Run: headless pygame with SDL's dummy video driver; simulated clock (each Clock.tick advances the game by its frame time, no real sleeping); random seed 0; keys injected as events and as key.get_pressed() state; no mouse input.
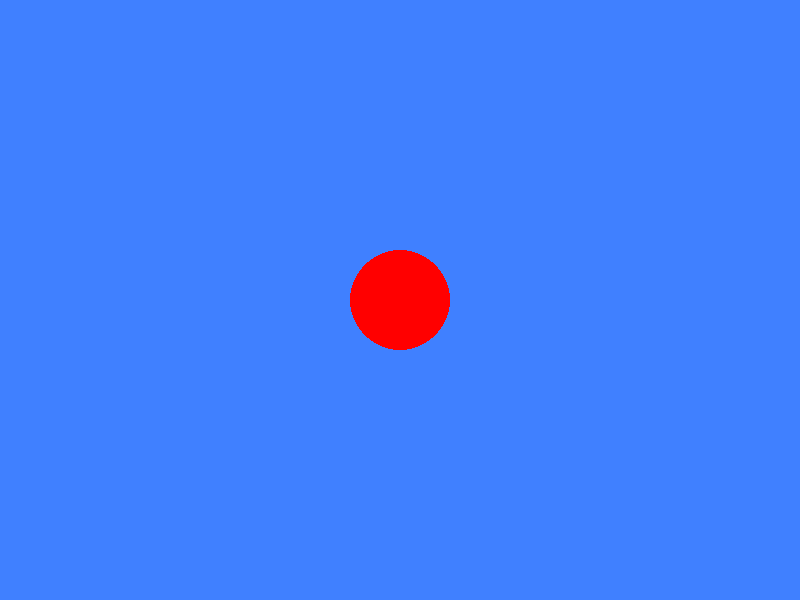
Frame 1 of 4 · flips 1–60 · no input
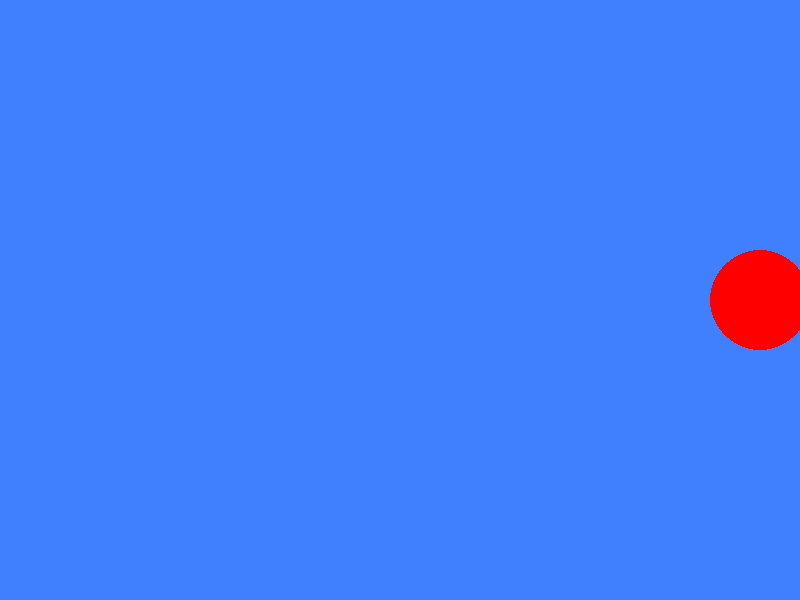
Frame 2 of 4 · flips 61–180 · tapped SPACE, RETURN · held RIGHT (→), D
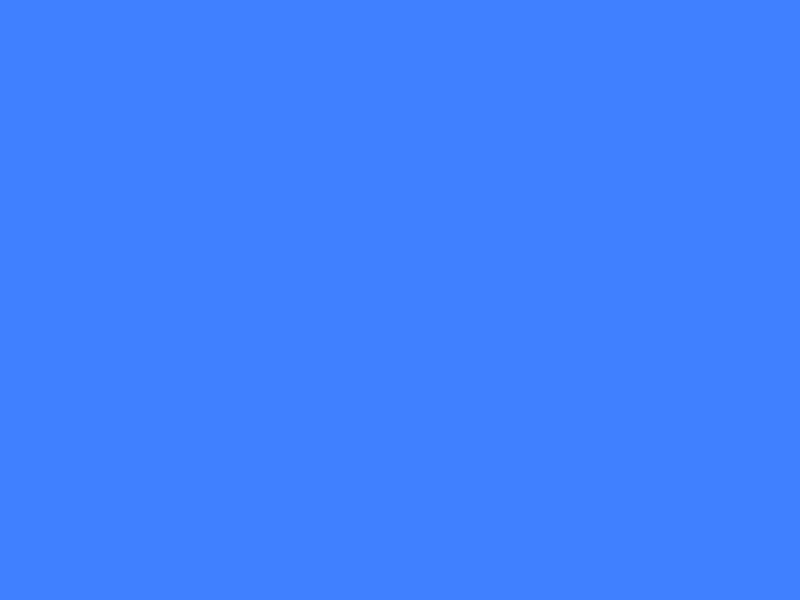
Frame 3 of 4 · flips 181–300 · held DOWN (↓), S
Frame 4 of 4 · flips 301–420 · held LEFT (←), A, UP (↑), W · screen unchanged from frame 3, image omitted

The pygame program that drew these frames:

import sys
import pygame
from pygame.draw import *

pygame.init()
w = 800  # Ширина экрана
h = 600  # Высота экрана
fps = 60
screen = pygame.display.set_mode((w, h))

white = [255, 255, 255]
black = [0, 0, 0]
gray = [125, 125, 125]
light_blue = [64, 128, 255]
green = [0, 200, 64]
yellow = [225, 225, 0]
pink = [230, 50, 230]
red = [255, 0, 0]

# Координаты и радиус круга
x = w // 2
y = h // 2
r = 50

clock = pygame.time.Clock()

while True:

    for event in pygame.event.get():
        if event.type == pygame.QUIT:
            sys.exit()

    keys = pygame.key.get_pressed()

    if keys[pygame.K_LEFT]:
        x -= 3
    elif keys[pygame.K_RIGHT]:
        x += 3
    elif keys[pygame.K_UP]:
        y -= 3
    elif keys[pygame.K_DOWN]:
        y += 3

    screen.fill(light_blue)
    pygame.draw.circle(screen, red, (x, y), r)
    pygame.display.update()

    clock.tick(fps)
